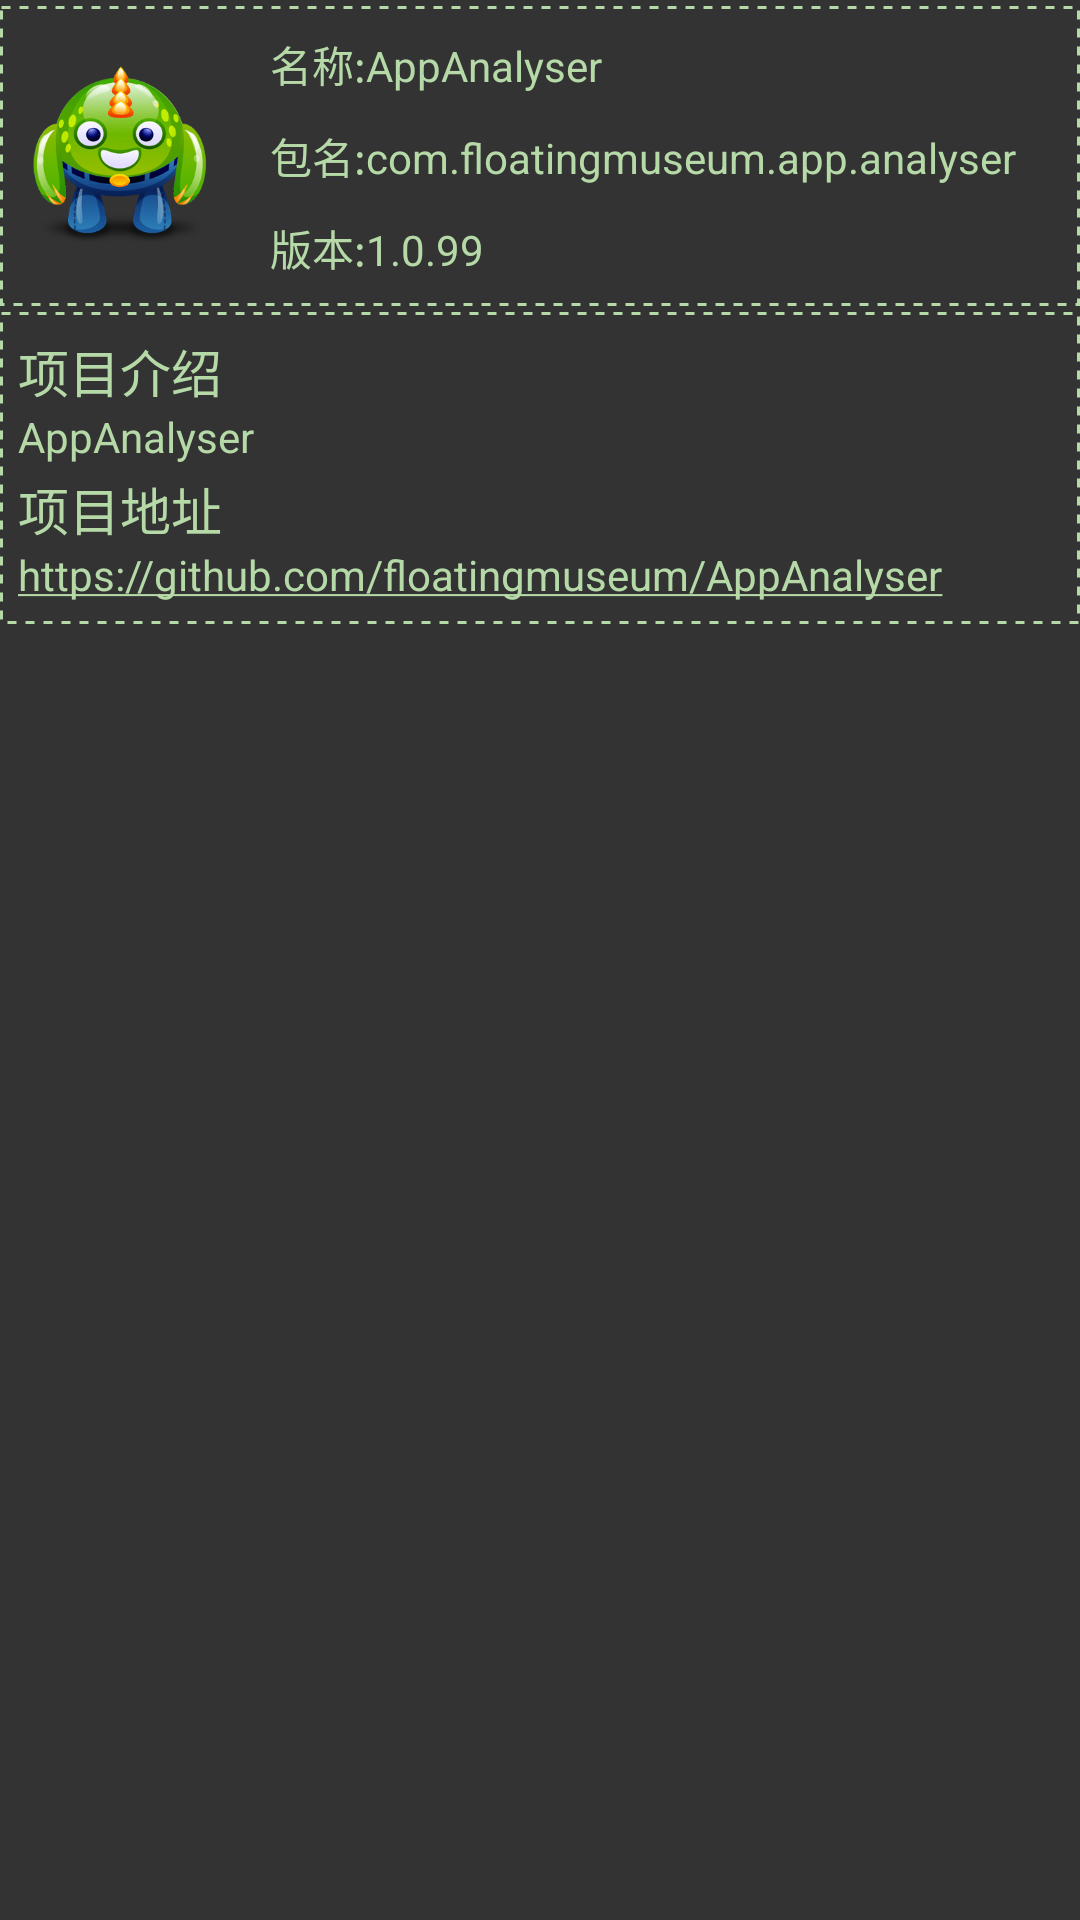

Here is an Android app screen rendered from its layout file. Give the layout XML and the strings, colors and styles it references.
<!-- AndroidManifest.xml: application theme AppTheme -->
<!-- res/layout/activity_about.xml -->
<?xml version="1.0" encoding="utf-8"?>
<LinearLayout xmlns:android="http://schemas.android.com/apk/res/android"
    android:orientation="vertical"
    android:layout_width="match_parent"
    android:layout_height="match_parent"
    android:background="@color/background_color">

    <include layout="@layout/item_app" />

    <LinearLayout
        style="@style/dash_line_background"
        android:padding="6dp"
        android:layout_margin="0dp">

        <TextView
            style="@style/ParamTitleStyle"
            android:text="@string/project_introduce_title" />

        <TextView
            style="@style/ParamContentStyle"
            android:text="@string/project_introduce" />

        <TextView
            style="@style/ParamTitleStyle"
            android:text="@string/project_url_title" />

        <TextView
            style="@style/ParamContentStyle"
            android:textColorLink="@color/text_color"
            android:autoLink="web"
            android:text="@string/project_url" />
    </LinearLayout>
</LinearLayout>
<!-- res/layout/item_app.xml (included above) -->
<?xml version="1.0" encoding="utf-8"?>
<LinearLayout xmlns:android="http://schemas.android.com/apk/res/android"
    xmlns:tools="http://schemas.android.com/tools"
    android:id="@+id/ll_item_app"
    android:orientation="horizontal"
    android:paddingTop="16dp"
    android:paddingStart="10dp"
    android:paddingBottom="16dp"
    android:layout_height="100dp"
    android:gravity="center_vertical"
    style="@style/dash_line_background"
    tools:ignore="RtlSymmetry">

    <ImageView
        android:id="@+id/iv_icon"
        android:layout_width="60dp"
        android:layout_height="60dp"
        tools:src="@drawable/ic_icon2"/>

    <LinearLayout
        android:layout_marginStart="20dp"
        android:orientation="vertical"
        android:gravity="center_vertical"
        android:layout_width="match_parent"
        android:layout_height="match_parent">

        <TextView
            android:gravity="center_vertical"
            android:id="@+id/tv_name"
            android:layout_width="match_parent"
            android:layout_height="0dp"
            android:layout_weight="1"
            android:textColor="@color/text_item_color"
            tools:text="名称:AppAnalyser" />

        <TextView
            android:gravity="center_vertical"
            tools:text="包名:com.example.app.analyser"
            android:id="@+id/tv_package_name"
            android:layout_width="match_parent"
            android:layout_height="0dp"
            android:textColor="@color/text_item_color"
            android:layout_weight="1" />

        <TextView
            android:gravity="center_vertical"
            tools:text="版本:1.0.99"
            android:id="@+id/tv_ver_name"
            android:layout_width="match_parent"
            android:layout_height="0dp"
            android:textColor="@color/text_item_color"
            android:layout_weight="1" />
    </LinearLayout>
</LinearLayout>
<!-- resources referenced by this layout -->
<resources>
  <color name="background_color">#333333</color>
  <color name="text_color">#B6D9A8</color>
  <color name="text_item_color">#B6D9A8</color>
  <!-- drawable ic_icon2: png bitmap (drawable, 21090 bytes) -->
  <string name="project_introduce">AppAnalyser</string>
  <string name="project_introduce_title">项目介绍</string>
  <string name="project_url">https://github.com/floatingmuseum/AppAnalyser</string>
  <string name="project_url_title">项目地址</string>
  <style name="ParamContentStyle">
          <item name="android:layout_marginBottom">1dp</item>
          <item name="android:textColor">@color/text_color</item>
          <item name="android:layout_width">match_parent</item>
          <item name="android:layout_height">wrap_content</item>
          <item name="android:textIsSelectable">true</item>
      </style>
  <style name="ParamTitleStyle">
          <item name="android:layout_marginTop">1dp</item>
          <item name="android:textSize">17sp</item>
          <item name="android:textColor">@color/text_color</item>
          <item name="android:layout_width">match_parent</item>
          <item name="android:layout_height">wrap_content</item>
      </style>
  <style name="dash_line_background">
          <item name="android:layout_width">match_parent</item>
          <item name="android:layout_height">wrap_content</item>
          <item name="android:layout_marginTop">2dp</item>
          <item name="android:layout_marginBottom">2dp</item>
          <item name="android:padding">4dp</item>
          <item name="android:background">@drawable/dash_line_green_background</item>
          <item name="android:orientation">vertical</item>
      </style>
  <style name="AppTheme" parent="Theme.AppCompat.Light.NoActionBar">
          
          <item name="colorPrimary">@color/colorPrimary</item>
          <item name="colorPrimaryDark">@color/colorPrimaryDark</item>
          <item name="colorAccent">@color/colorAccent</item>
      </style>
  <!-- drawable dash_line_green_background (drawable) -->
  <?xml version="1.0" encoding="utf-8"?>
  <shape xmlns:android="http://schemas.android.com/apk/res/android">
      
      <stroke
          android:width="1dp"
          android:dashGap="3dp"
          android:dashWidth="3dp"
          android:color="@color/text_color" />
  </shape>
  <color name="colorPrimary">#333333</color>
  <color name="colorPrimaryDark">#333333</color>
  <color name="colorAccent">#9E9E9E</color>
</resources>
